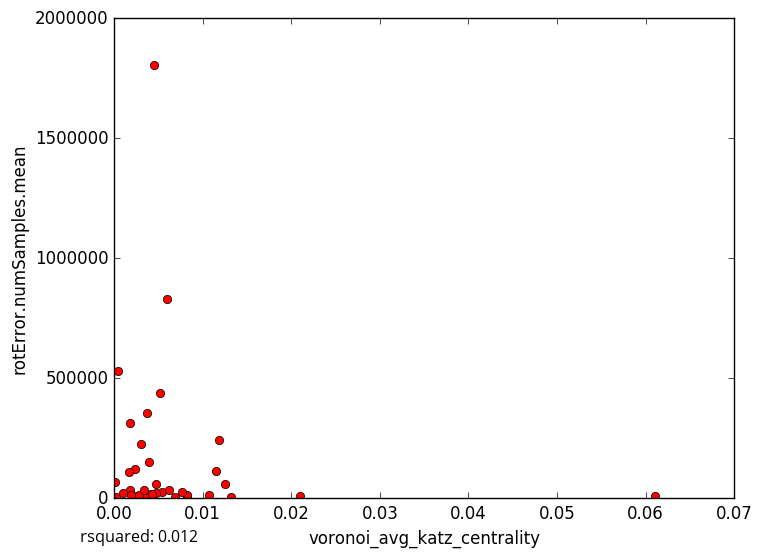

Source data for this figure (header and first rows):
voronoi_avg_katz_centrality, rotError.numSamples.mean
0.002637, 8627
0.004147, 15696
0.006875, 6140
0.01324, 4242
0.0002546, 6332
0.002495, 6329
0.003492, 5863
0.008199, 6087
0.003685, 357218
0.005931, 830942
0.001839, 36389
0.002765, 15490
0.001956, 13796
0.008195, 12714
0.06108, 7331
0.02103, 7724
0.007708, 25950
0.0009855, 22338
0.005417, 24431
0.004734, 59670
0.01072, 13574
0.004703, 22022
0.003377, 32608
0.005221, 437301
0.003947, 151082
0.01156, 114101
0.006208, 35667
0.002379, 122500
0.004255, 19130
0.001654, 110106
0.004541, 1804313
0.003057, 225133
0.0004641, 531998
0.01185, 242087
0.001832, 311884
0.0001374, 65744
0.01253, 57460
5-Fold RMSE:, 603151, 268701, 211475, 182501, 182501
Average 5-Fold RMSE:, 279420
5-Fold rsquared:, -0.1151, -30.08, -0.1351, -0.3135, -0.3135
Average 5-Fold rsquared:, -6.145
